2-way image classification set "BreastCancerDetectionModel" from GitHub (NishantK04/AI-Cancer-Scan); label vocabulary: cancer, non cancer.

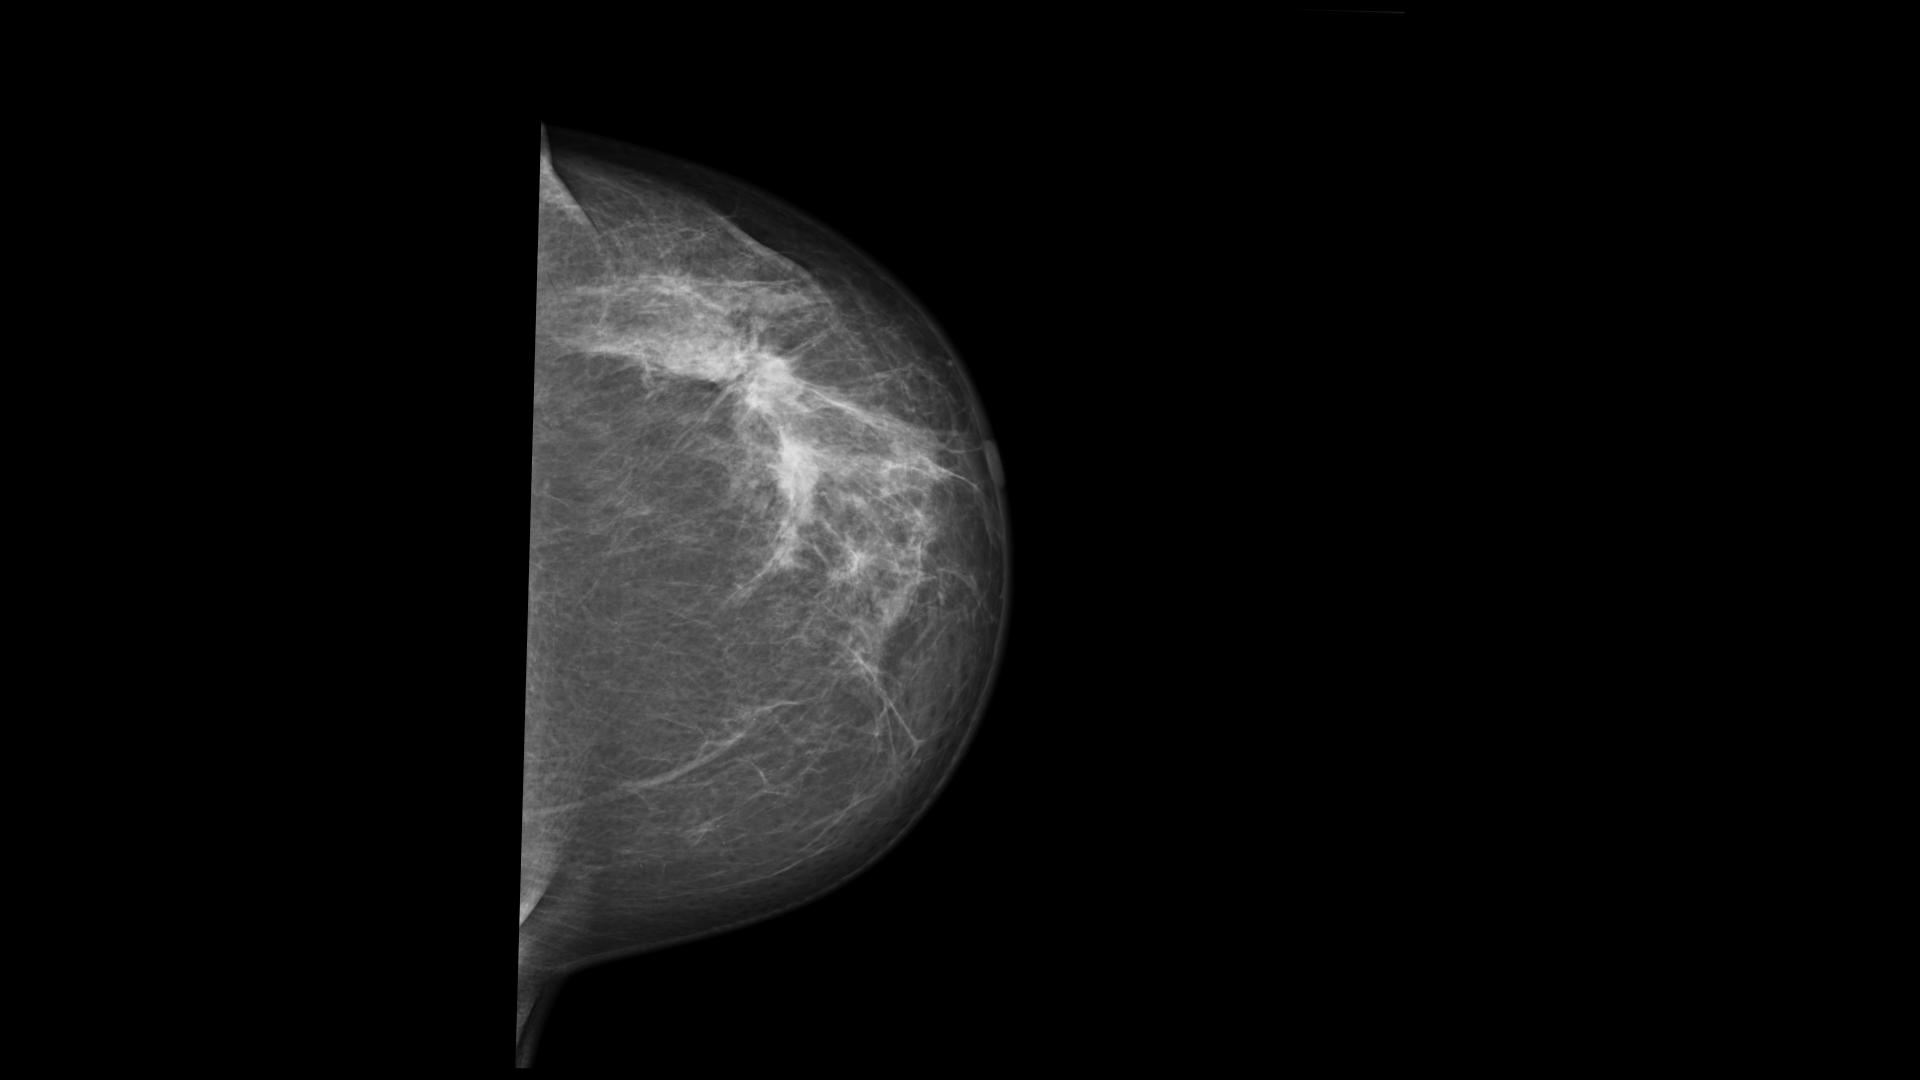
Label: cancer

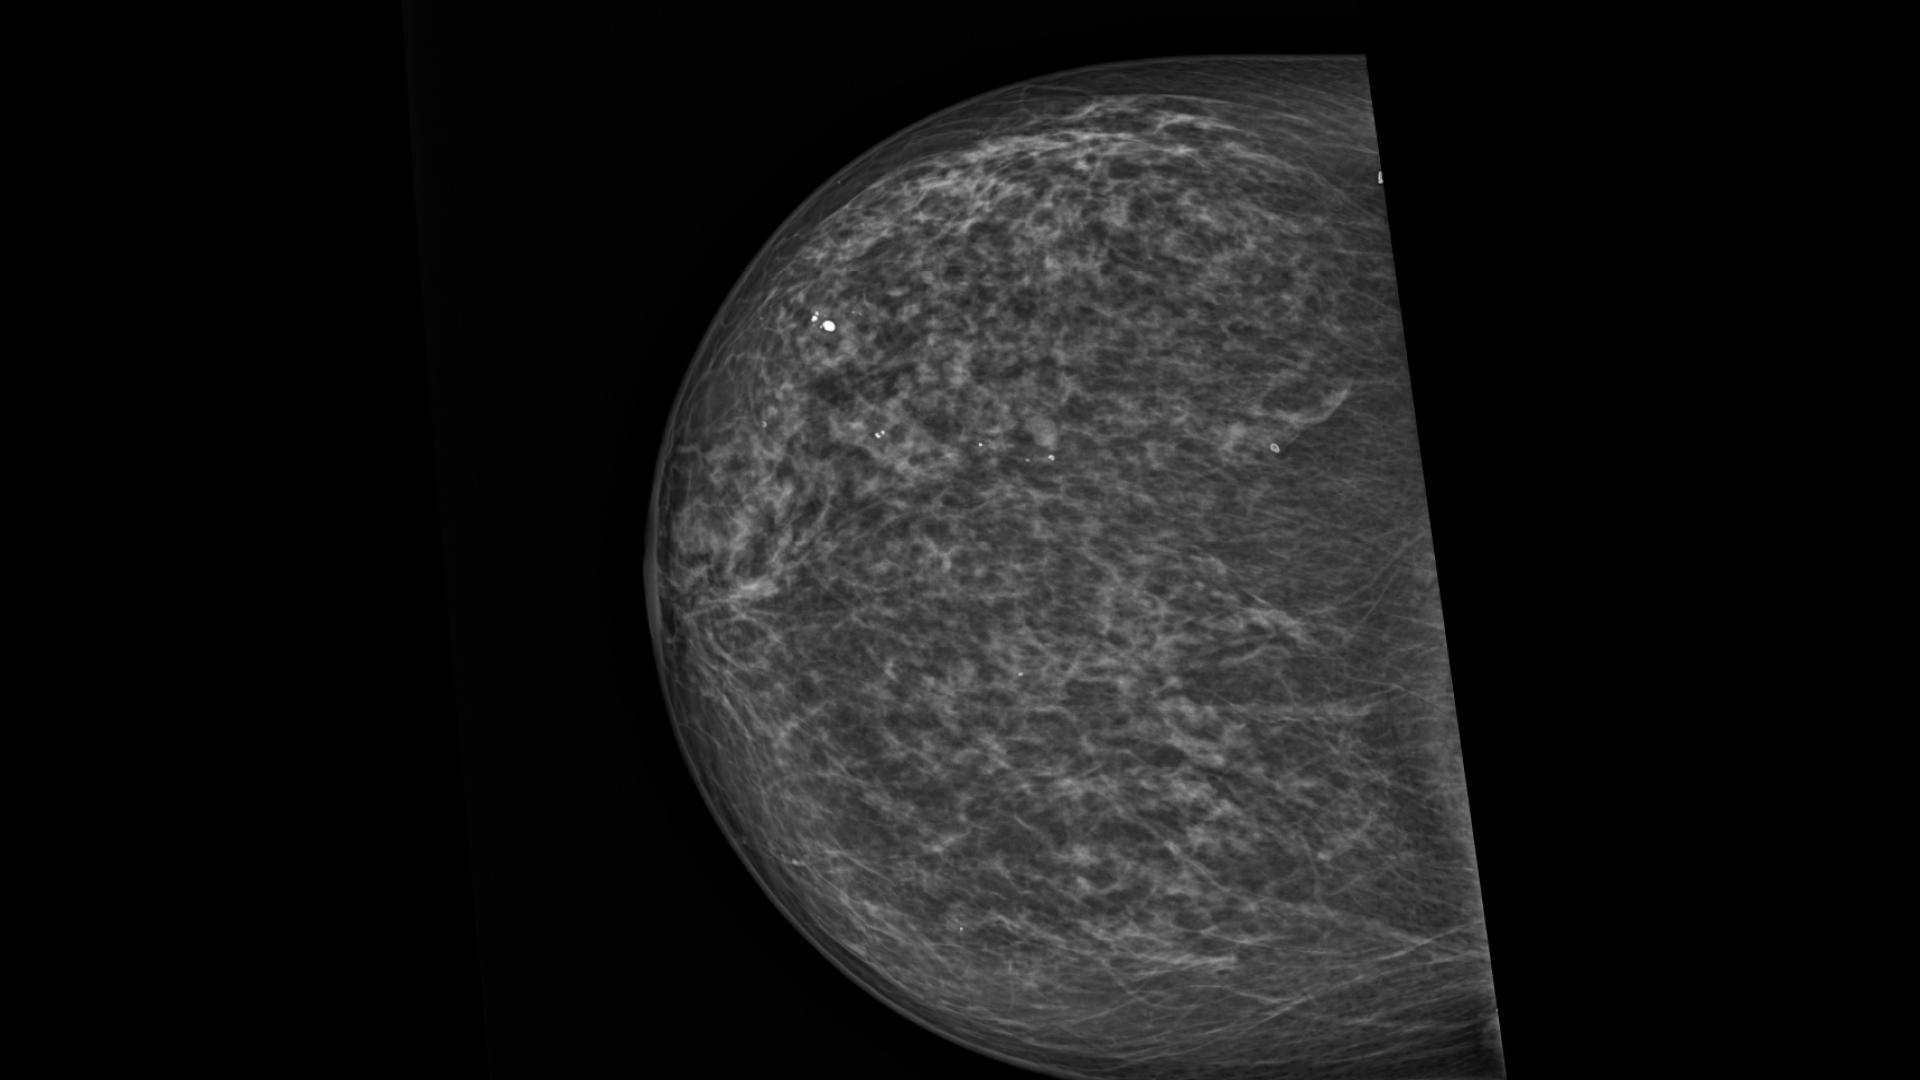
Label: non cancer

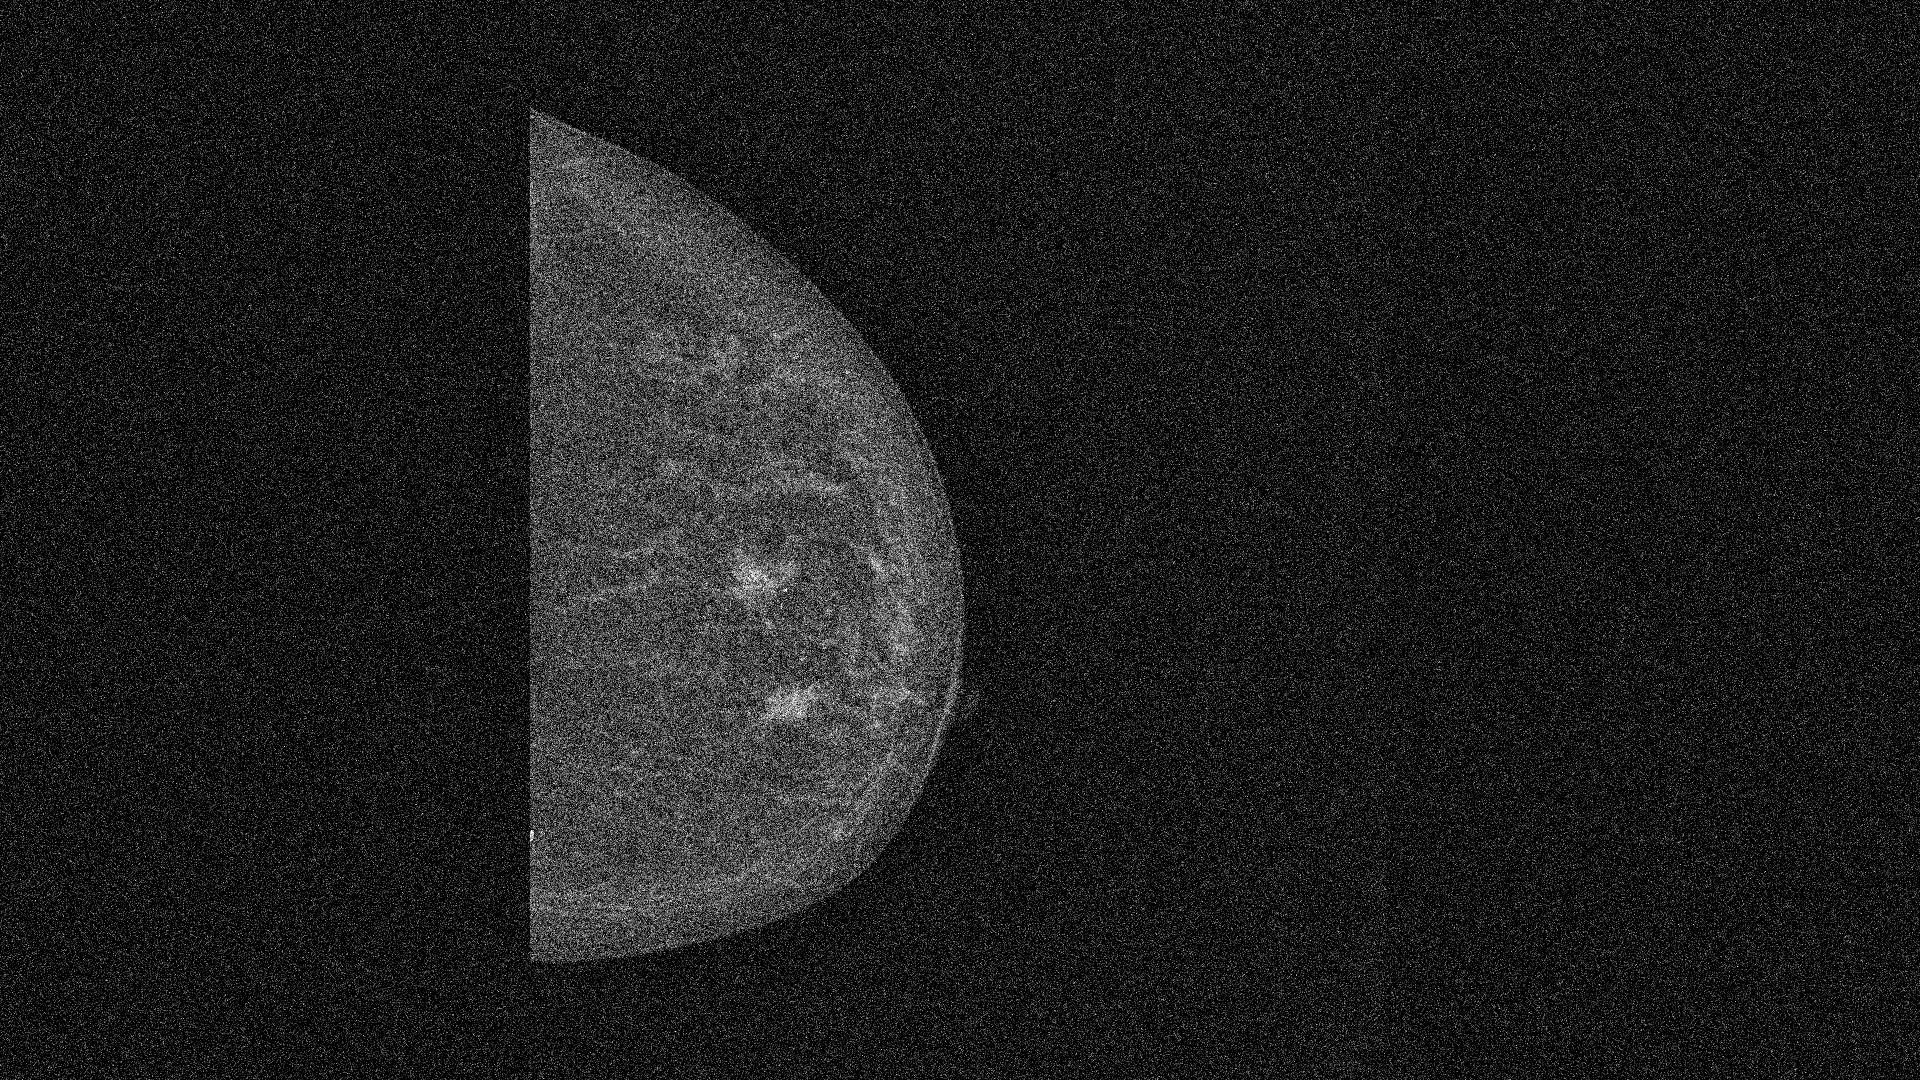
Label: cancer

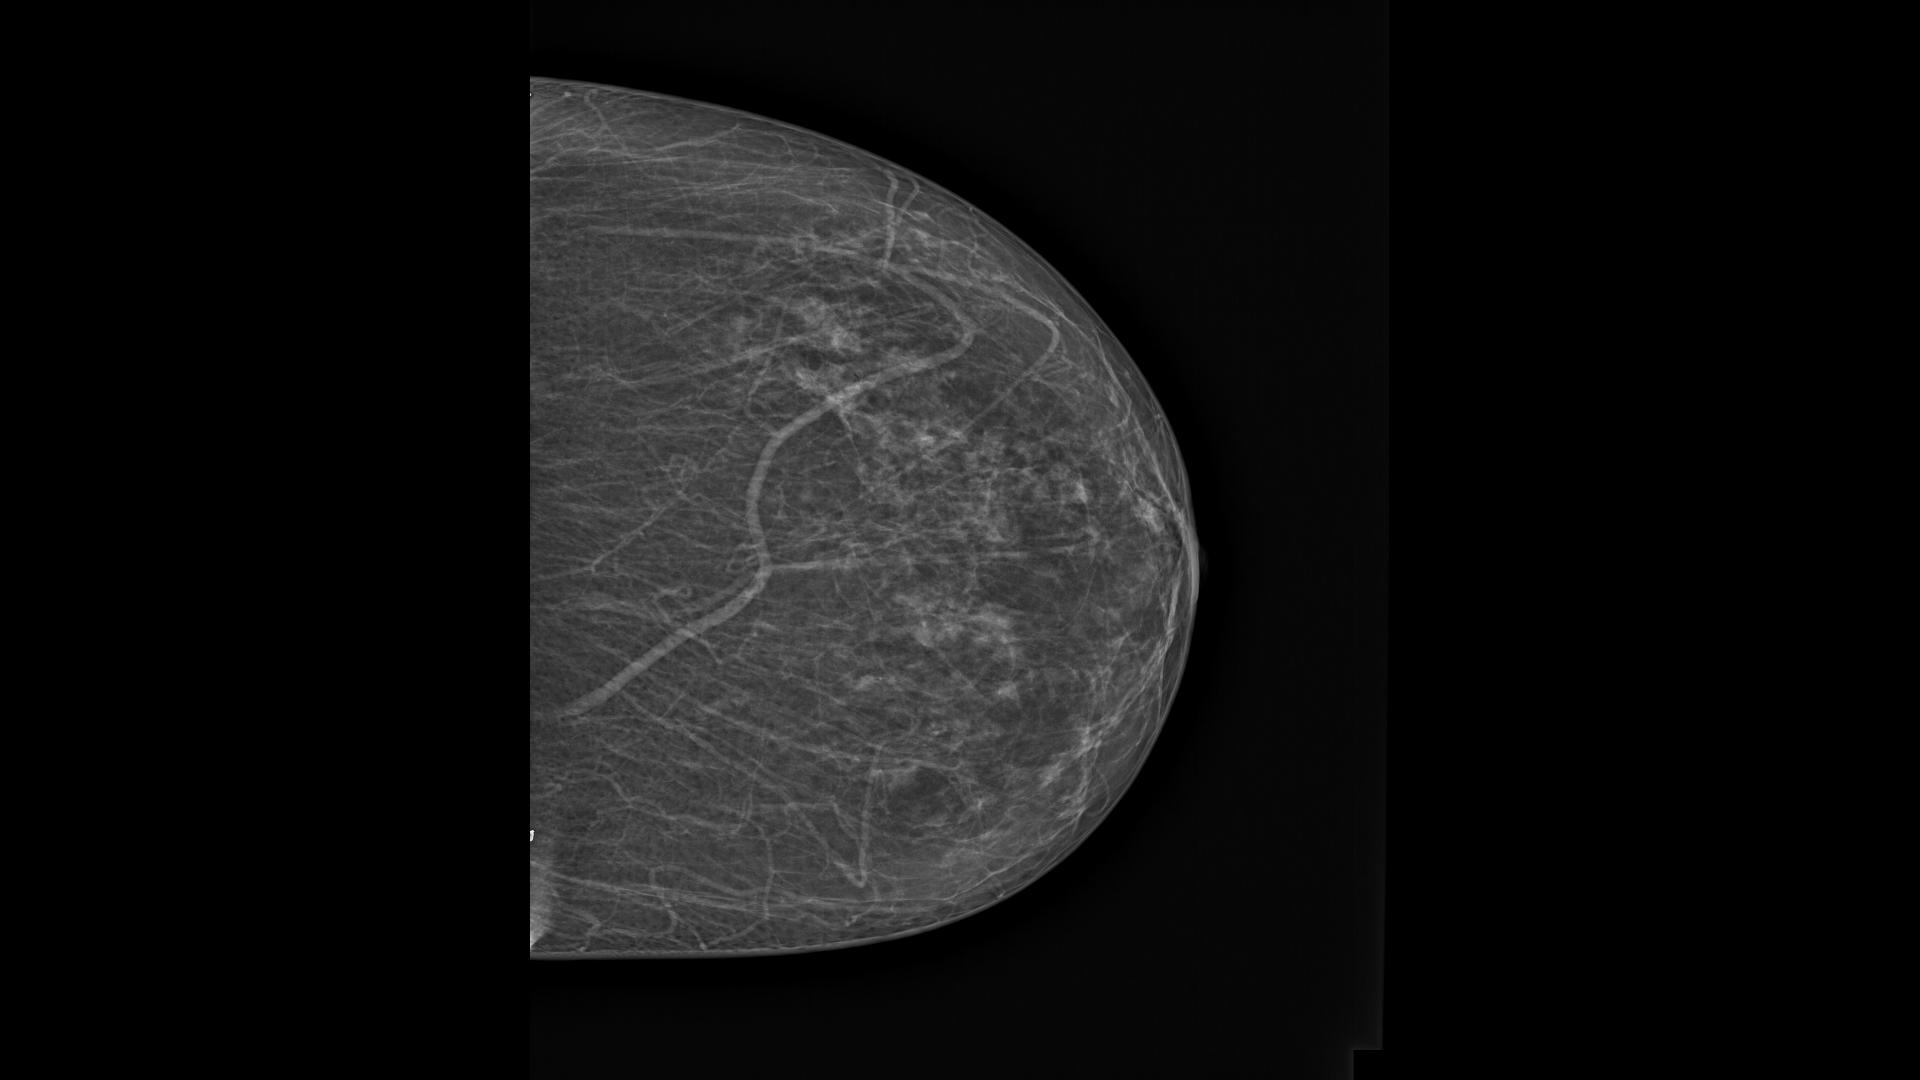
Label: non cancer

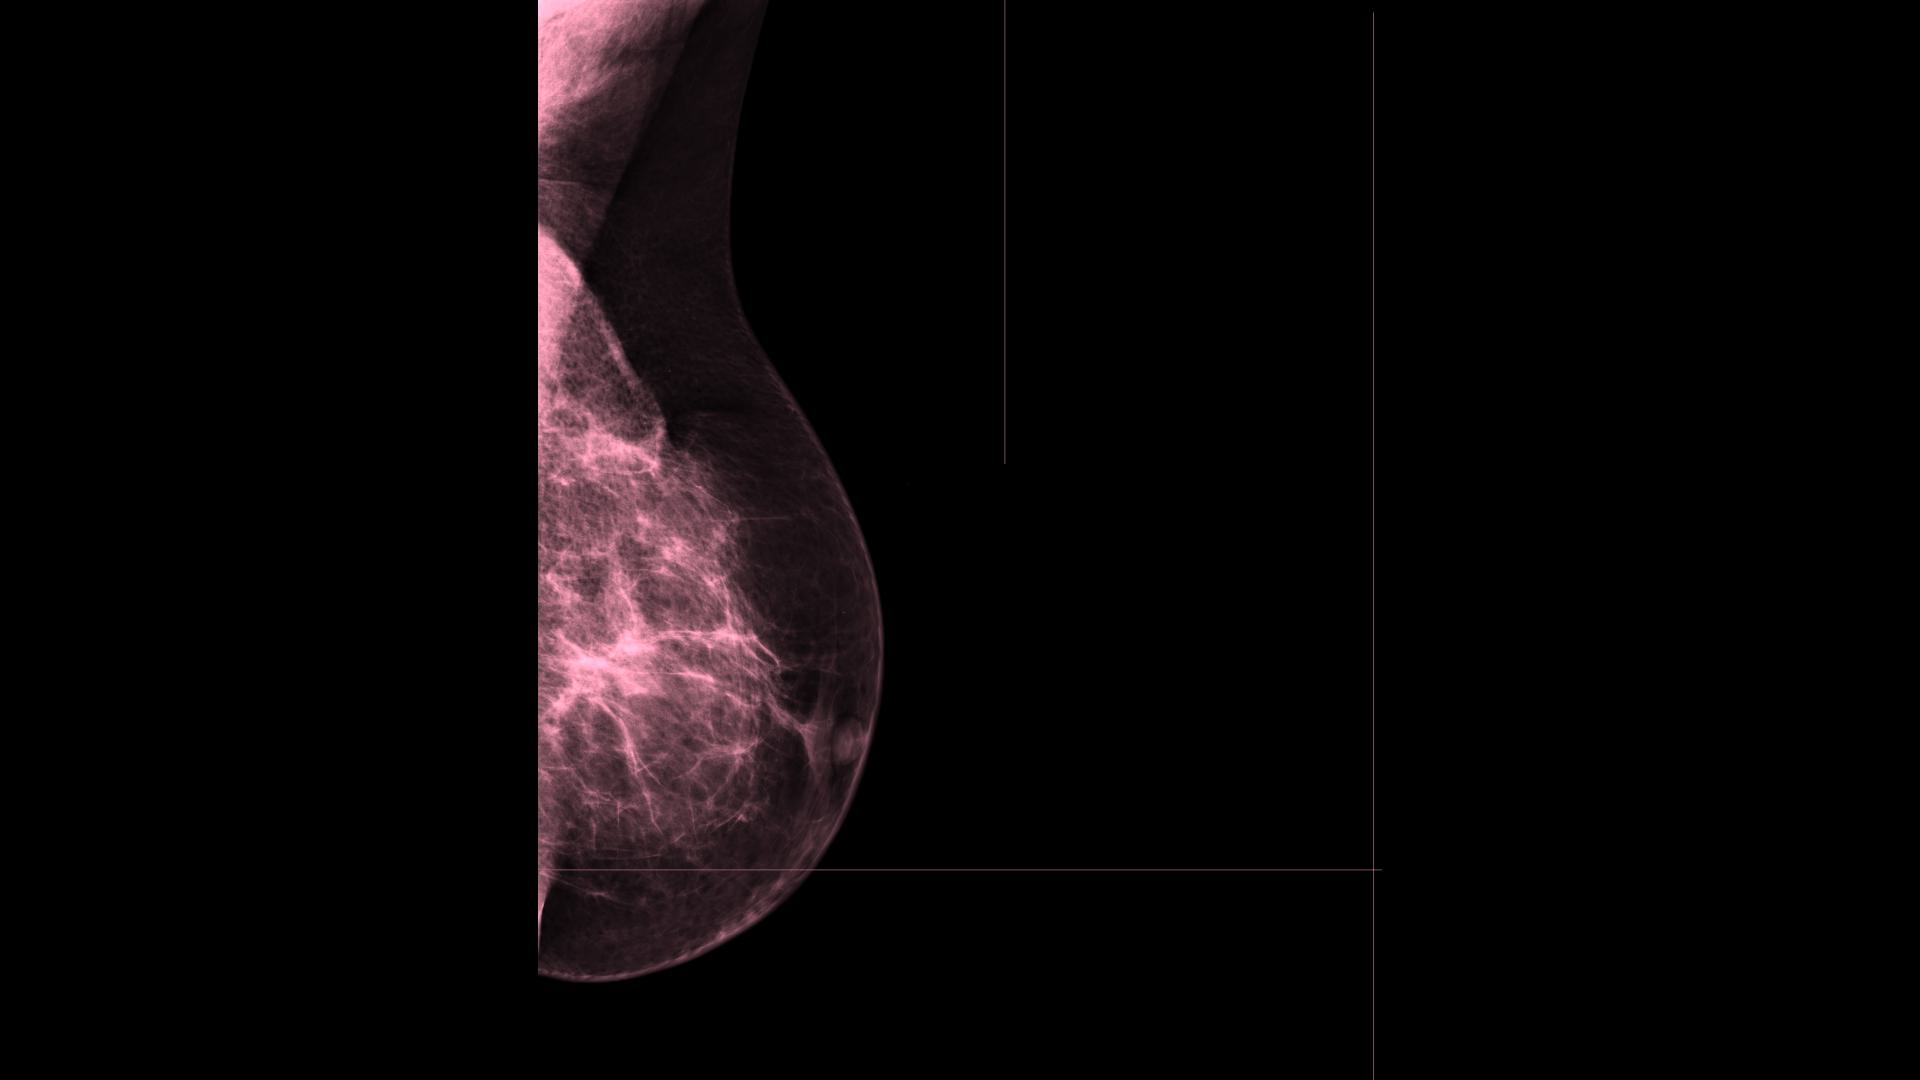
Label: cancer

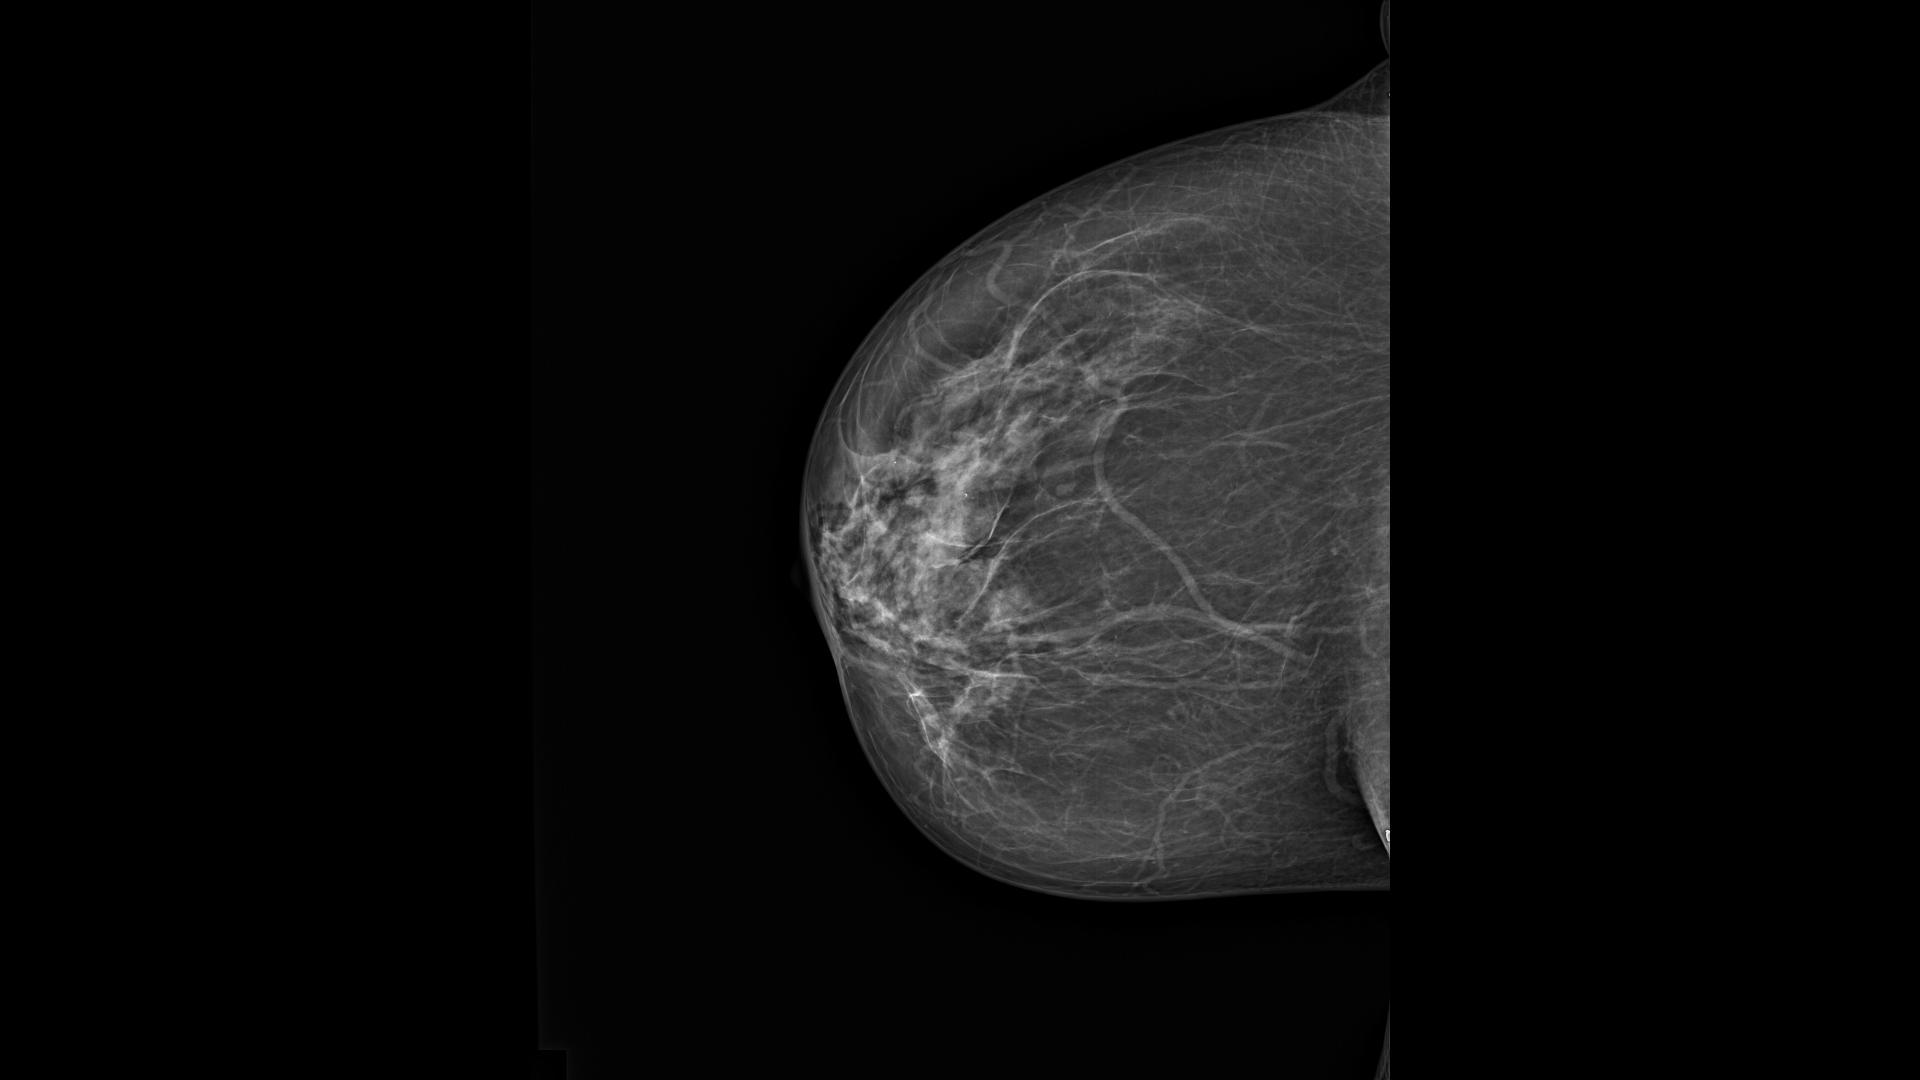
Label: non cancer
